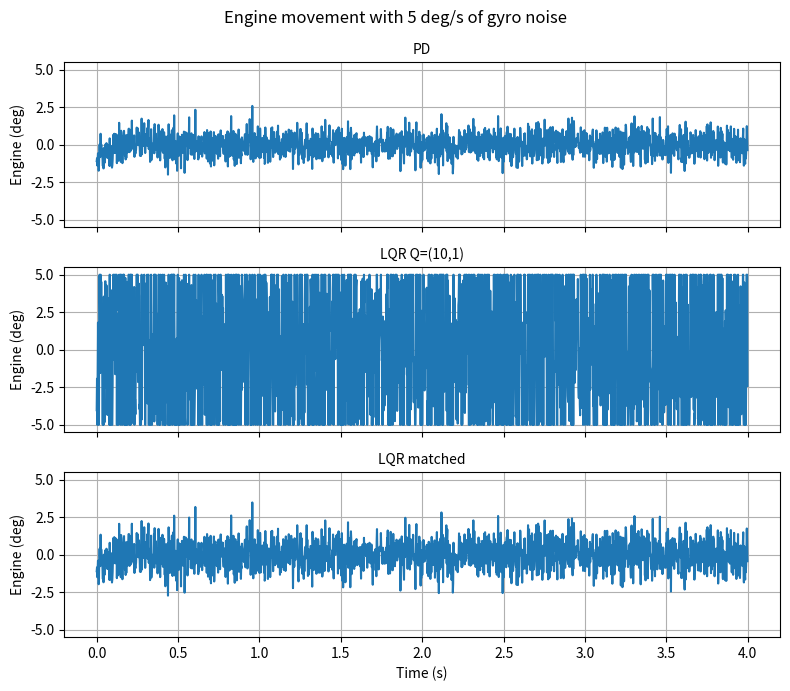

This figure's Python source:
import numpy as np
import matplotlib.pyplot as plt
from scipy.linalg import solve_continuous_are

# Rocket numbers (same as before)
T = 30.0
L = 0.4
I = 0.125
mu_c = T * L / I
mu_a = 20.0
delta_max = np.deg2rad(5)


def lqr_gains(q1, q2, r):
    A = np.array([[0.0, 1.0], [mu_a, 0.0]])
    B = np.array([[0.0], [mu_c]])
    P = solve_continuous_are(A, B, np.diag([q1, q2]), np.array([[r]]))
    K = np.linalg.solve(np.array([[r]]), B.T @ P)
    return K[0, 0], K[0, 1]


def simulate(k1, k2, noise_dps, seed=0):
    """Fixed time steps, because the random noise changes at every step.
    noise_dps is the gyro noise in degrees per second."""
    rng = np.random.default_rng(seed)
    dt = 0.002
    steps = int(4.0 / dt)
    theta, omega = np.deg2rad(1), 0.0
    noise = np.deg2rad(noise_dps)
    t = np.arange(steps) * dt
    tilt = np.zeros(steps)
    engine = np.zeros(steps)
    for i in range(steps):
        omega_measured = omega + rng.normal(0.0, noise)    # the gyro is not perfect
        delta = np.clip(-(k1 * theta + k2 * omega_measured), -delta_max, delta_max)
        alpha = mu_c * delta + mu_a * theta
        omega += alpha * dt
        theta += omega * dt
        tilt[i] = theta
        engine[i] = delta
    return t, np.rad2deg(tilt), np.rad2deg(engine)


controllers = {
    "PD": (1.0, 0.13),
    "LQR Q=(10,1)": lqr_gains(10, 1, 1),
    "LQR matched": lqr_gains(0.58, 0.01, 1),
}

# Table: how much does the engine jitter once the rocket has settled (after 2 s)?
print("Engine jitter (degrees, average of 10 runs) after the rocket has settled")
print(f"{'Gyro noise':>12s}" + "".join(f"{name:>16s}" for name in controllers))
for noise_dps in [0, 1, 5, 10]:
    row = f"{noise_dps:>8d} deg/s"
    for name, (k1, k2) in controllers.items():
        jitter = []
        for seed in range(10):
            t, tilt, engine = simulate(k1, k2, noise_dps, seed)
            jitter.append(np.std(engine[t > 2.0]))
        row += f"{np.mean(jitter):16.2f}"
    print(row)

# Graph: engine angle with 5 deg/s of gyro noise
fig, axes = plt.subplots(3, 1, sharex=True, sharey=True, figsize=(8, 7))
for ax, (name, (k1, k2)) in zip(axes, controllers.items()):
    t, tilt, engine = simulate(k1, k2, 5)
    ax.plot(t, engine)
    ax.set_ylabel("Engine (deg)")
    ax.set_title(name, fontsize=10)
    ax.grid(True)
axes[-1].set_xlabel("Time (s)")
fig.suptitle("Engine movement with 5 deg/s of gyro noise")
plt.tight_layout()
plt.savefig("gyro_noise.png", dpi=200)
plt.show()
